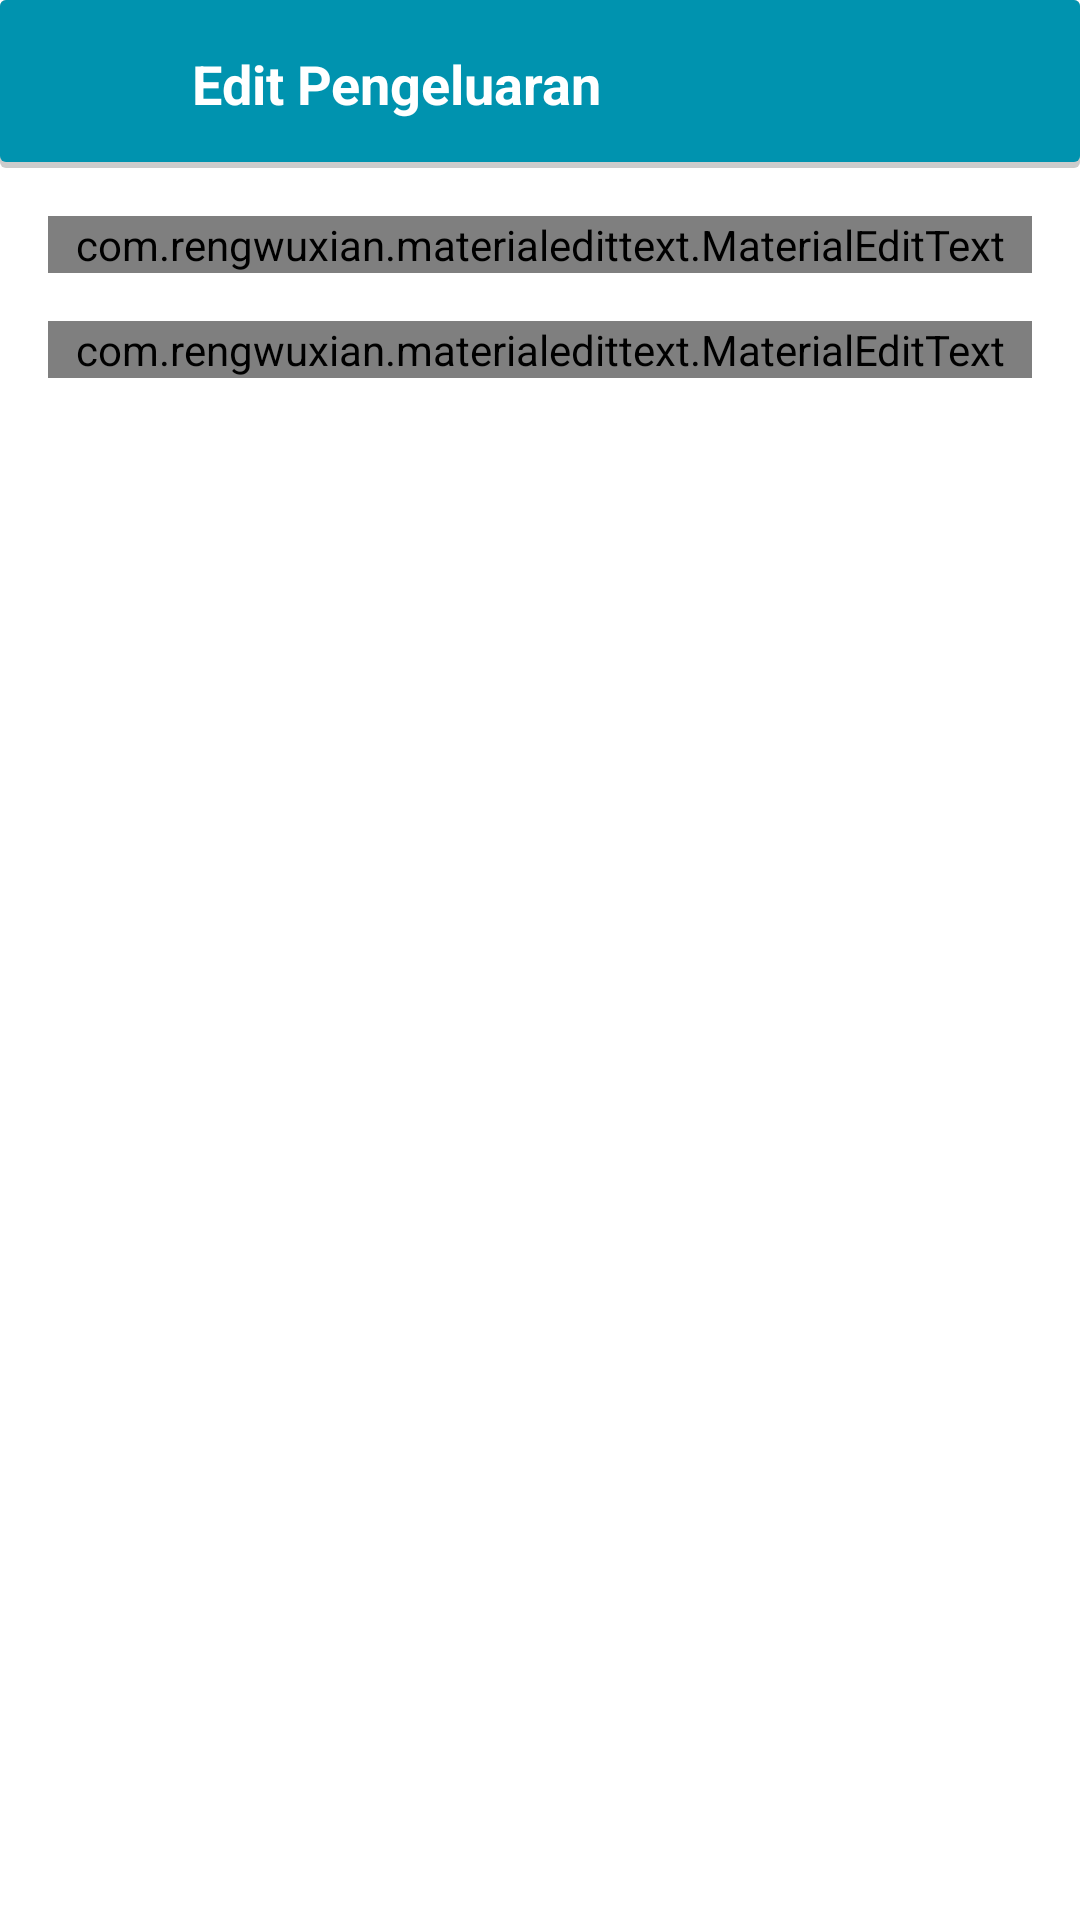

This screen was rendered from an Android layout file. Write that file and the resources it references.
<!-- AndroidManifest.xml: application theme Theme.Saku -->
<!-- res/layout/fragment_edit_pengeluaran_dialog.xml -->
<?xml version="1.0" encoding="utf-8"?>
<LinearLayout xmlns:android="http://schemas.android.com/apk/res/android"
    xmlns:app="http://schemas.android.com/apk/res-auto"
    xmlns:tools="http://schemas.android.com/tools"
    android:layout_width="match_parent"
    android:layout_height="wrap_content"
    android:orientation="vertical"
    android:paddingBottom="16dp"
    tools:context=".ui.pengeluaran.fragment.EditPengeluaranDialogFragment">

    <androidx.constraintlayout.widget.ConstraintLayout
        android:layout_width="match_parent"
        android:layout_height="?actionBarSize"
        android:background="@drawable/linear_shadow_bottom">

        <ImageView
            android:id="@+id/btn_close"
            android:layout_width="0dp"
            android:layout_height="0dp"
            android:background="?attr/selectableItemBackground"
            android:foreground="?attr/selectableItemBackground"
            android:padding="16dp"
            android:src="@drawable/ic_close"
            app:layout_constraintBottom_toBottomOf="parent"
            app:layout_constraintDimensionRatio="1:1"
            app:layout_constraintLeft_toLeftOf="parent"
            app:layout_constraintTop_toTopOf="parent"
            app:tint="@android:color/white" />

        <TextView
            android:layout_width="0dp"
            android:layout_height="0dp"
            android:layout_weight="1"
            android:gravity="center_vertical"
            android:maxLines="1"
            android:padding="8dp"
            android:text="Edit Pengeluaran"
            android:textColor="@android:color/white"
            android:textSize="18sp"
            android:textStyle="bold"
            app:layout_constraintBottom_toBottomOf="parent"
            app:layout_constraintLeft_toRightOf="@+id/btn_close"
            app:layout_constraintRight_toLeftOf="@+id/btn_send"
            app:layout_constraintTop_toTopOf="parent" />

        <ImageView
            android:id="@+id/btn_send"
            android:layout_width="0dp"
            android:layout_height="0dp"
            android:background="?attr/selectableItemBackground"
            android:foreground="?attr/selectableItemBackground"
            android:padding="16dp"
            android:src="@drawable/ic_send"
            app:layout_constraintBottom_toBottomOf="parent"
            app:layout_constraintDimensionRatio="1:1"
            app:layout_constraintRight_toRightOf="parent"
            app:layout_constraintTop_toTopOf="parent"
            app:tint="@android:color/white" />

    </androidx.constraintlayout.widget.ConstraintLayout>


    <com.rengwuxian.materialedittext.MaterialEditText
        android:id="@+id/edt_nominal"
        android:layout_width="match_parent"
        android:layout_height="wrap_content"
        android:layout_marginStart="16dp"
        android:layout_marginLeft="16dp"
        android:layout_marginTop="16dp"
        android:layout_marginEnd="16dp"
        android:layout_marginRight="16dp"
        android:hint="Nominal Pengeluaran"
        android:inputType="number"
        android:maxLines="1"
        app:met_errorColor="#D50000"
        app:met_floatingLabel="highlight" />

    <com.rengwuxian.materialedittext.MaterialEditText
        android:id="@+id/edt_desc"
        android:layout_width="match_parent"
        android:layout_height="wrap_content"
        android:layout_marginStart="16dp"
        android:layout_marginLeft="16dp"
        android:layout_marginTop="16dp"
        android:layout_marginEnd="16dp"
        android:layout_marginRight="16dp"
        android:hint="Deskripsi Pengeluaran"
        android:inputType="text"
        android:maxLines="1"
        app:met_errorColor="#D50000"
        app:met_floatingLabel="highlight" />


</LinearLayout>
<!-- resources referenced by this layout -->
<resources>
  <!-- drawable linear_shadow_bottom (drawable) -->
  <?xml version="1.0" encoding="utf-8"?>
  <layer-list xmlns:android="http://schemas.android.com/apk/res/android">
      <item>
          <shape android:shape="rectangle">
              <solid android:color="#CCCCCC"/>
              <corners android:radius="2dp" />
          </shape>
      </item>
  
      <item
          android:left="0dp"
          android:right="0dp"
          android:top="0dp"
          android:bottom="2dp">
          <shape android:shape="rectangle">
              <solid android:color="#0093af"/>
              <corners android:radius="2dp" />
          </shape>
      </item>
  </layer-list>
  <style name="Theme.Saku" parent="Theme.MaterialComponents.DayNight.DarkActionBar">
          
          <item name="colorPrimary">@color/primary</item>
          <item name="colorPrimaryVariant">@color/primary</item>
          <item name="colorOnPrimary">@color/white</item>
          
          <item name="colorSecondary">@color/teal_200</item>
          <item name="colorSecondaryVariant">@color/teal_700</item>
          <item name="colorOnSecondary">@color/black</item>
          
          <item name="android:statusBarColor" tools:targetApi="l">?attr/colorPrimaryVariant</item>
          
      </style>
  <color name="primary">#0093af</color>
  <color name="white">#FFFFFFFF</color>
  <color name="teal_200">#FF03DAC5</color>
  <color name="teal_700">#FF018786</color>
  <color name="black">#FF000000</color>
</resources>
